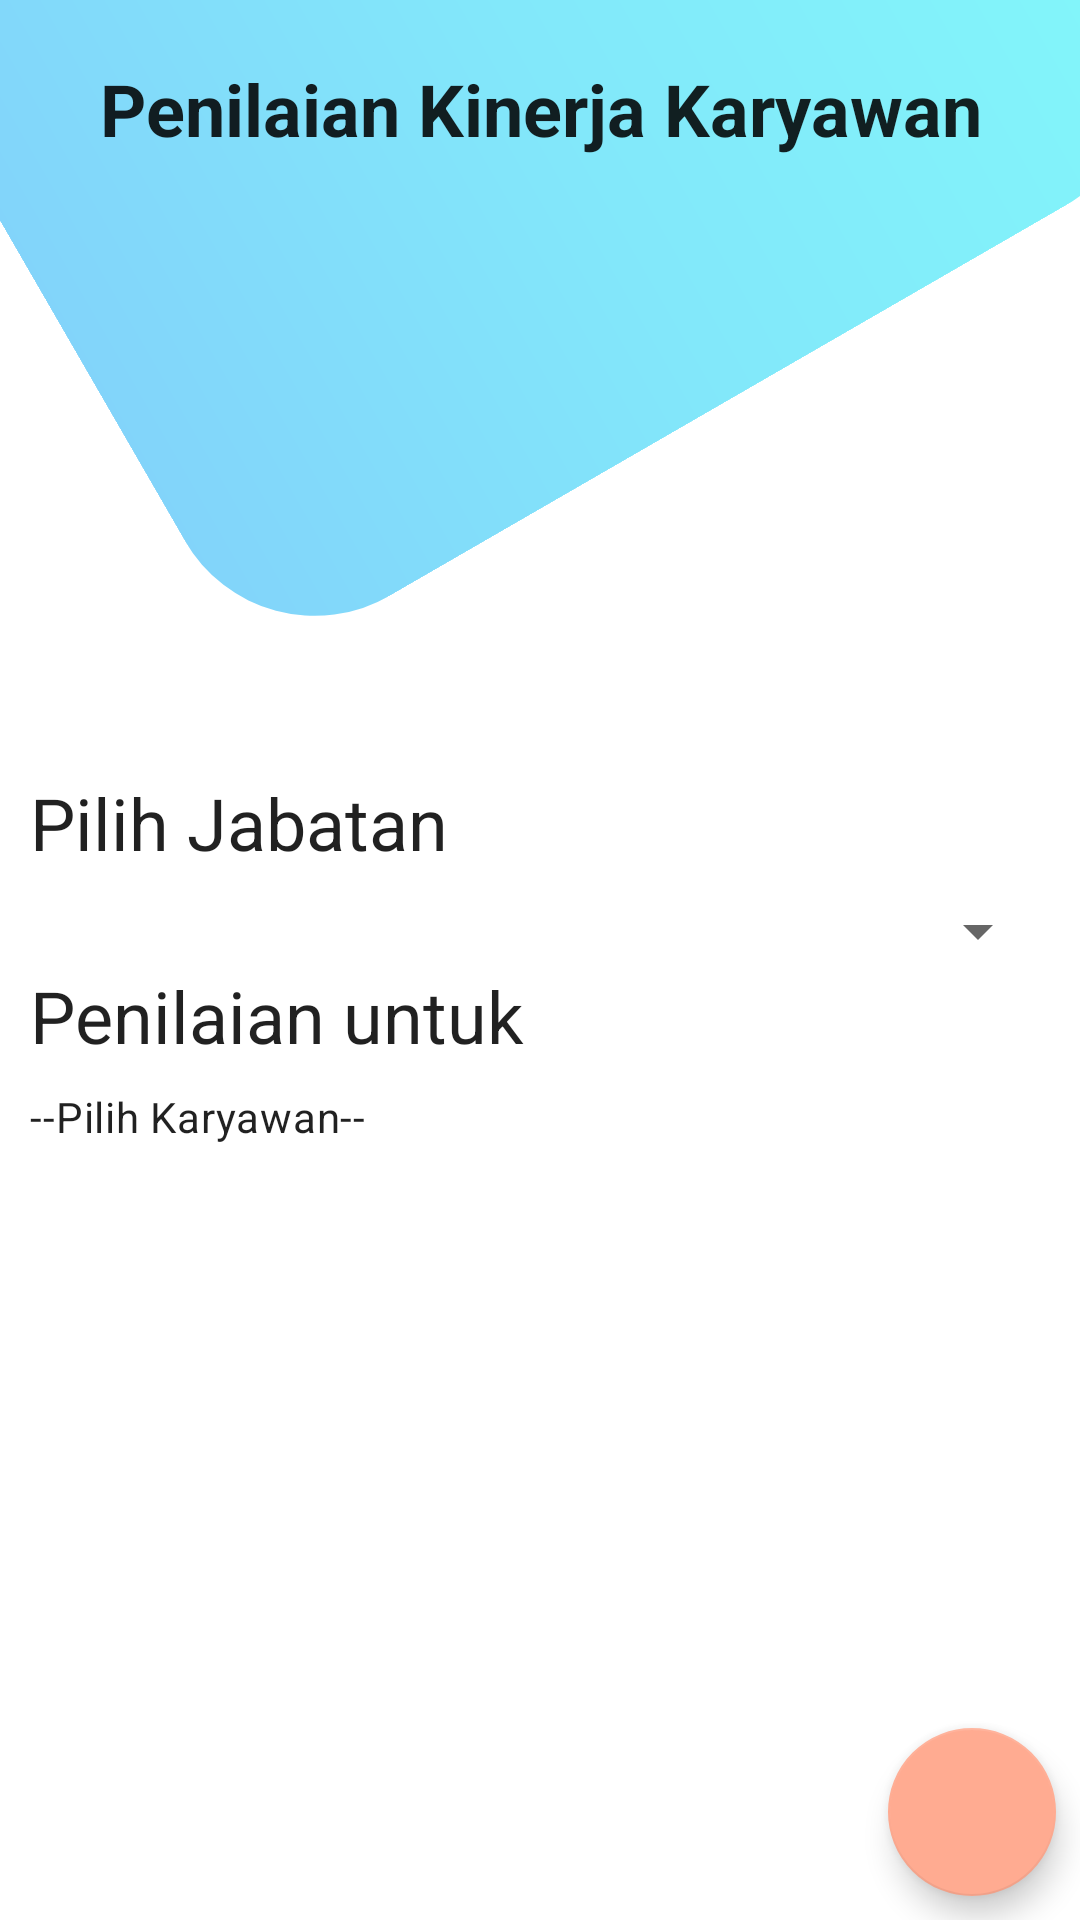

Android layout source for this screen:
<!-- AndroidManifest.xml: application theme Theme.PenilaianKaryawan -->
<!-- res/layout/fragment_pilih_karyawan.xml -->
<?xml version="1.0" encoding="utf-8"?>
<RelativeLayout xmlns:android="http://schemas.android.com/apk/res/android"
    xmlns:tools="http://schemas.android.com/tools"
    android:layout_width="match_parent"
    android:layout_height="match_parent"
    tools:context=".main.pkp.ui.PilihKaryawan">

    <ImageView
        android:id="@+id/cover"
        android:layout_width="match_parent"
        android:layout_height="250dp"
        android:layout_marginTop="-100dp"
        android:alpha="0.5"
        android:contentDescription="@string/app_name"
        android:rotation="-30"
        android:scaleType="centerCrop"
        android:src="@drawable/bg_profile" />

    <TextView
        android:layout_width="match_parent"
        android:layout_height="wrap_content"
        android:layout_marginTop="20dp"
        android:gravity="center"
        android:text="Penilaian Kinerja Karyawan"
        android:textAppearance="@style/TextAppearance.AppCompat.Headline"
        android:textStyle="bold" />

    <LinearLayout
        android:layout_width="match_parent"
        android:layout_height="wrap_content"
        android:layout_centerInParent="true"
        android:orientation="vertical"
        android:padding="10dp">

        <TextView
            android:layout_width="match_parent"
            android:layout_height="wrap_content"
            android:text="Pilih Jabatan"
            android:textAppearance="@style/TextAppearance.AppCompat.Headline" />

        <Spinner
            android:id="@+id/spinnerJabatan"
            android:layout_width="match_parent"
            android:layout_height="wrap_content"
            android:layout_marginTop="8dp" />

        <TextView
            android:layout_width="match_parent"
            android:layout_height="wrap_content"
            android:text="Penilaian untuk"
            android:textAppearance="@style/TextAppearance.AppCompat.Headline" />

        <TextView
            android:id="@+id/pilihKaryawan"
            android:layout_width="match_parent"
            android:layout_height="wrap_content"
            android:layout_marginTop="8dp"
            android:text="--Pilih Karyawan--"
            android:textAppearance="@style/TextAppearance.MaterialComponents.Body2" />
    </LinearLayout>

    <com.google.android.material.floatingactionbutton.FloatingActionButton
        android:id="@+id/lanjut"
        android:layout_width="wrap_content"
        android:layout_height="wrap_content"
        android:layout_alignParentEnd="true"
        android:layout_alignParentBottom="true"
        android:layout_marginStart="8dp"
        android:layout_marginTop="8dp"
        android:layout_marginEnd="8dp"
        android:layout_marginBottom="8dp"
        android:contentDescription="@string/app_name"
        android:src="@drawable/ic_arrow_forward" />

</RelativeLayout>
<!-- resources referenced by this layout -->
<resources>
  <!-- drawable bg_profile (drawable) -->
  <?xml version="1.0" encoding="utf-8"?>
  <shape xmlns:android="http://schemas.android.com/apk/res/android">
  
      <corners android:radius="50dp" />
  
      <gradient
          android:centerColor="#03D0F4"
          android:endColor="#03ECF4"
          android:startColor="#03A9F4" />
  </shape>
  <string name="app_name">Penilaian Karyawan</string>
  <style name="Theme.PenilaianKaryawan" parent="Theme.MaterialComponents.DayNight.DarkActionBar">
          
          <item name="colorPrimary">@color/blue_500</item>
          <item name="colorPrimaryVariant">@color/blue_700</item>
          <item name="colorOnPrimary">@color/white</item>
          
          <item name="colorSecondary">@color/orange_200</item>
          <item name="colorSecondaryVariant">@color/orange_700</item>
          <item name="colorOnSecondary">@color/black</item>
          
          <item name="android:statusBarColor" tools:targetApi="l">?attr/colorPrimaryVariant</item>
          
      </style>
  <color name="blue_500">#03A9F4</color>
  <color name="blue_700">#0288D1</color>
  <color name="white">#FFFFFFFF</color>
  <color name="orange_200">#FFAB91</color>
  <color name="orange_700">#E64A19</color>
  <color name="black">#FF000000</color>
</resources>
